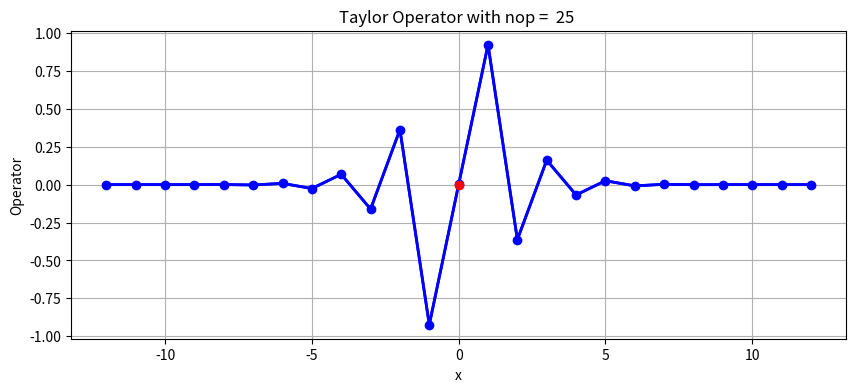

This chart was generated by the following Python code:
# Import libaries
import math
import numpy as np
import matplotlib.pyplot as plt

# Define function to calculate Taylor operators
def central_difference_coefficients(nop, n):
    """
    Calculate the central finite difference stencil for an arbitrary number
    of points and an arbitrary order derivative.
    
    :param nop: The number of points for the stencil. Must be
        an odd number.
    :param n: The derivative order. Must be a positive number.
    """
    m = np.zeros((nop, nop))
    for i in range(nop):
        for j in range(nop):
            dx = j - nop // 2
            m[i, j] = dx ** i
    
    s = np.zeros(nop)
    s[n] = math.factorial(n)
    
    # The following statement return oper = inv(m) s
    oper = np.linalg.solve(m, s)
    # Calculate operator
    return oper


# Calculate and plot Taylor operator

# Give length of operator (odd)
nop = 25
# Give order of derivative (0 - interpolation, 1 - first derivative, 2 - second derivative)
n = 1

# Get operator from routine 'central_difference_coefficients'
oper = central_difference_coefficients(nop, n)

# Plot operator
x = np.linspace(-(nop - 1) / 2, (nop - 1) / 2, nop)

# Simple plot with operator
plt.figure(figsize=(10, 4))
plt.plot(x, oper,lw=2,color='blue')
plt.plot(x, oper,lw=2,marker='o',color='blue')
plt.plot(0, 0,lw=2,marker='o',color='red')
#plt.plot (x, nder5-ader, label="Difference", lw=2, ls=":")
plt.title("Taylor Operator with nop =  %i " % nop )
plt.xlabel('x')
plt.ylabel('Operator')
plt.grid()
plt.show()
# this just shows that in an operator column vector middle values are larger, and as you go away the 
# contribution decreases.